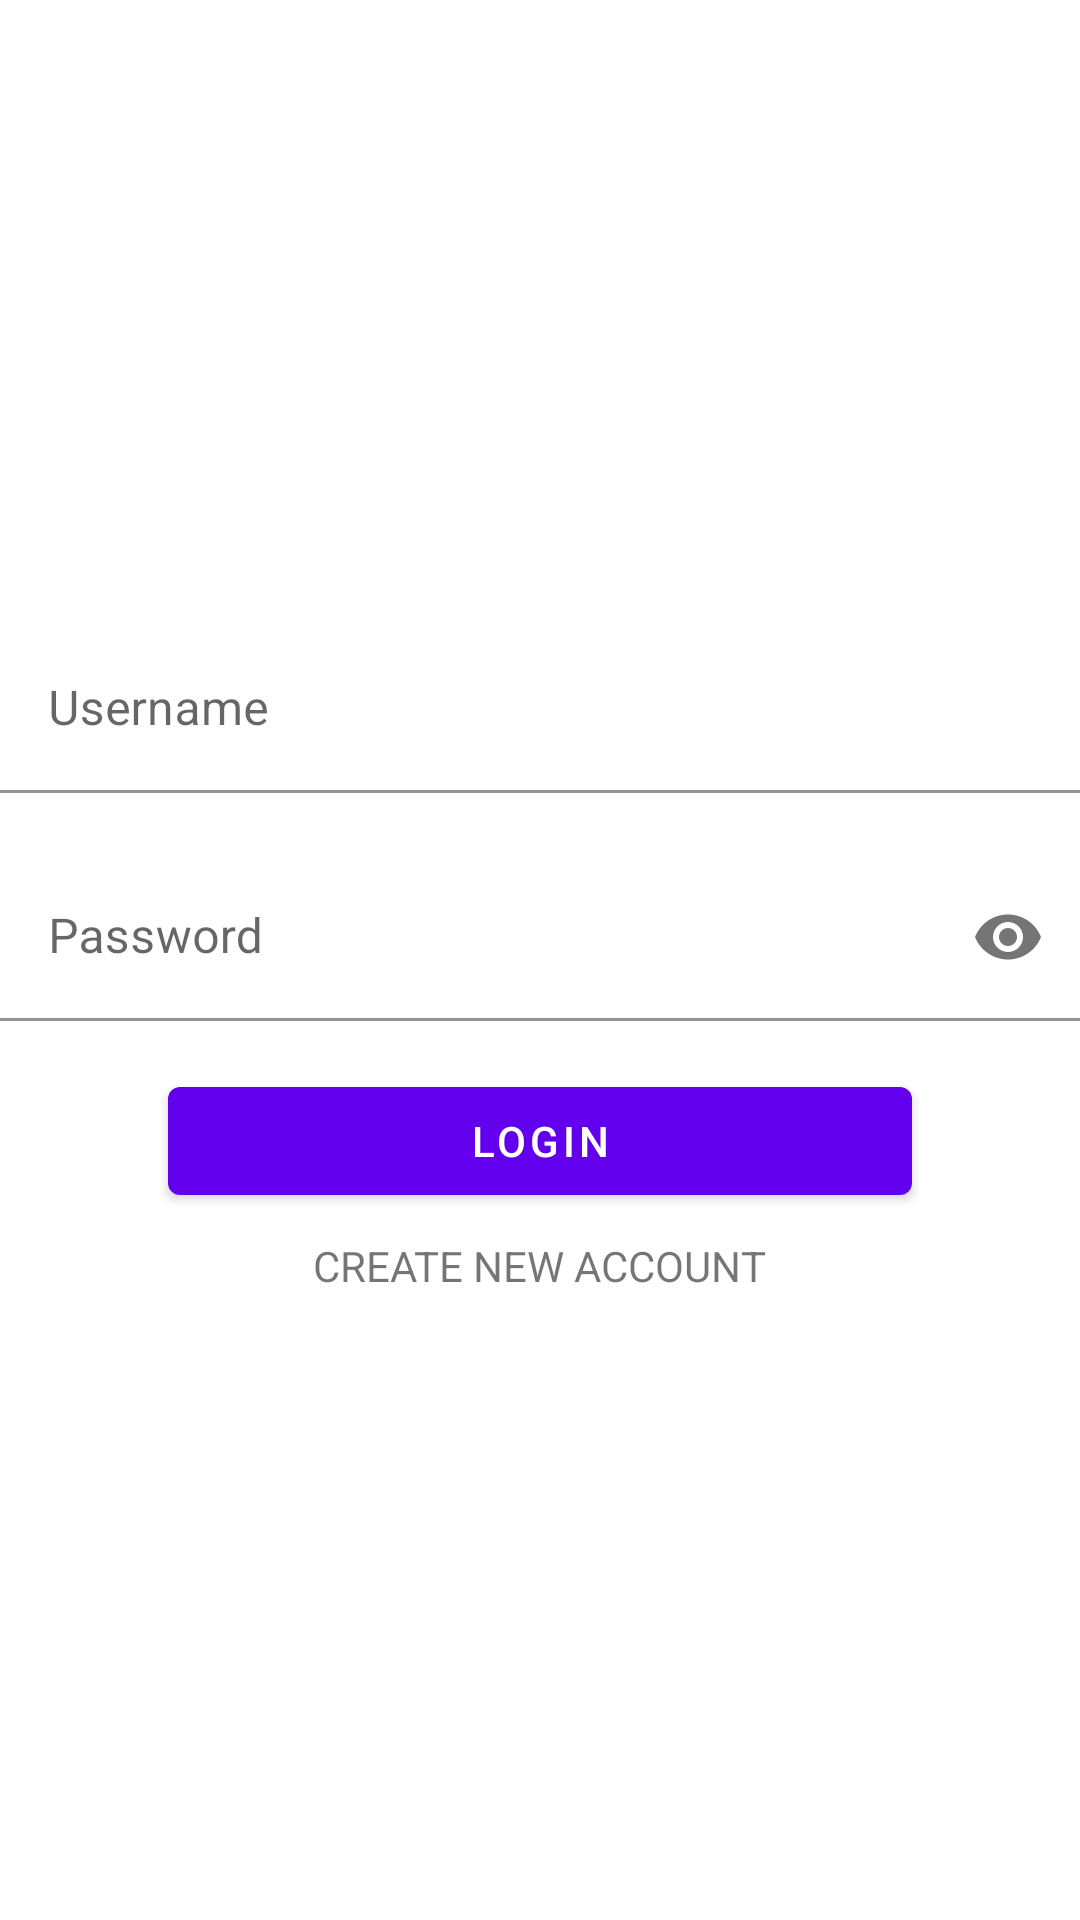

This screen was rendered from an Android layout file. Write that file and the resources it references.
<!-- AndroidManifest.xml: application theme Theme.FundamentosEhHo -->
<!-- res/layout/fragment_sign_in.xml -->
<?xml version="1.0" encoding="utf-8"?>
<LinearLayout xmlns:android="http://schemas.android.com/apk/res/android"
    xmlns:app="http://schemas.android.com/apk/res-auto"
    android:layout_width="match_parent"
    android:layout_height="match_parent"
    android:gravity="center"
    android:orientation="vertical">

    <com.google.android.material.textfield.TextInputLayout
        android:id="@+id/usernameLayout"
        android:layout_width="match_parent"
        android:layout_height="wrap_content"
        android:hint="@string/hint_username"
        app:errorEnabled="true"
        app:boxBackgroundColor="@color/white">

        <com.google.android.material.textfield.TextInputEditText
            android:id="@+id/inputUsername"
            android:layout_width="match_parent"
            android:layout_height="wrap_content"
            android:inputType="text"
            />
    </com.google.android.material.textfield.TextInputLayout>

    <com.google.android.material.textfield.TextInputLayout
        android:id="@+id/passwordLayout"
        android:layout_width="match_parent"
        android:layout_height="wrap_content"
        android:hint="@string/hint_password"
        app:passwordToggleEnabled="true"
        app:boxBackgroundColor="@color/white">

        <com.google.android.material.textfield.TextInputEditText
            android:id="@+id/inputPassword"
            android:layout_width="match_parent"
            android:layout_height="wrap_content"
            android:background="@null"
            android:inputType="textPassword" />
    </com.google.android.material.textfield.TextInputLayout>

    <com.google.android.material.button.MaterialButton
        android:id="@+id/buttonLogin"
        android:layout_width="match_parent"
        android:layout_height="wrap_content"
        android:layout_marginHorizontal="56dp"
        android:layout_marginTop="16dp"
        android:text="@string/label_login"
        android:textColor="@color/white" />

    <com.google.android.material.textview.MaterialTextView
        android:id="@+id/labelCreateAccount"
        android:layout_width="wrap_content"
        android:layout_height="wrap_content"
        android:layout_marginTop="8dp"
        android:text="@string/label_create_new_account"
        android:textAllCaps="true" />

</LinearLayout>
<!-- resources referenced by this layout -->
<resources>
  <string name="hint_password">Password</string>
  <string name="hint_username">Username</string>
  <string name="label_create_new_account">Create new account</string>
  <string name="label_login">Login</string>
  <style name="Theme.FundamentosEhHo" parent="Theme.MaterialComponents.DayNight.DarkActionBar">
          
          <item name="colorPrimary">@color/purple_500</item>
          <item name="colorPrimaryVariant">@color/purple_700</item>
          <item name="colorOnPrimary">@color/white</item>
          
          <item name="colorSecondary">@color/teal_200</item>
          <item name="colorSecondaryVariant">@color/teal_700</item>
          <item name="colorOnSecondary">@color/black</item>
          
          <item name="android:statusBarColor" tools:targetApi="l">?attr/colorPrimaryVariant</item>
          
      </style>
  <!-- not gathered from this repository: default colours our renderer supplied (Android Studio template values) -->
  <color name="purple_500">#FF6200EE</color>
  <color name="purple_700">#FF3700B3</color>
  <color name="teal_200">#FF03DAC5</color>
  <color name="teal_700">#FF018786</color>
  <color name="black">#FF000000</color>
  <color name="white">#FFFFFFFF</color>
</resources>
